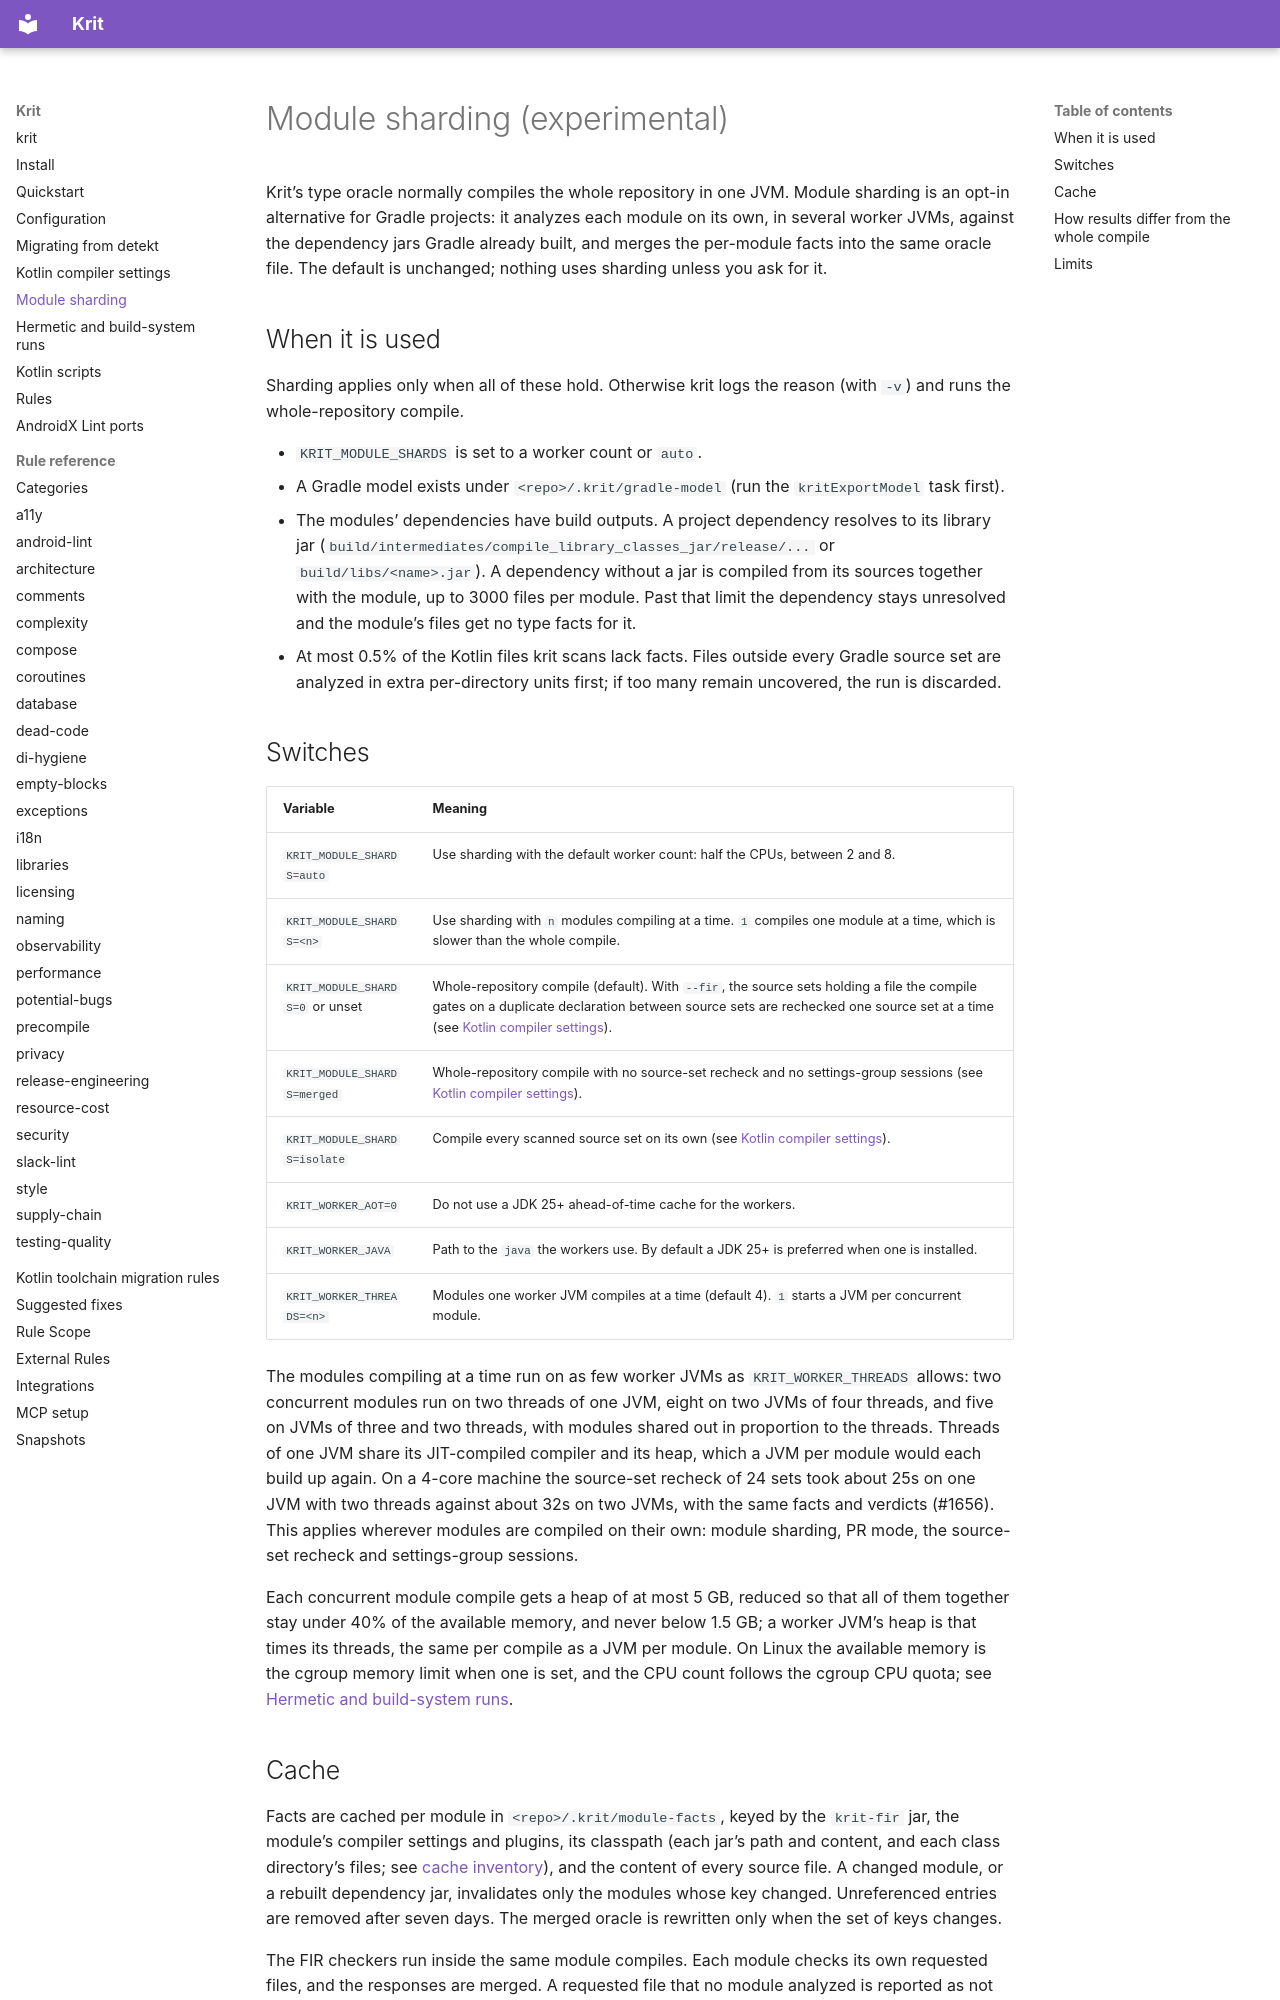

repository: kaeawc/krit · page: module-sharding/index.html · generator: mkdocs

# Module sharding (experimental)

Krit's type oracle normally compiles the whole repository in one JVM. Module
sharding is an opt-in alternative for Gradle projects: it analyzes each module
on its own, in several worker JVMs, against the dependency jars Gradle already
built, and merges the per-module facts into the same oracle file. The default
is unchanged; nothing uses sharding unless you ask for it.

## When it is used

Sharding applies only when all of these hold. Otherwise krit logs the reason
(with `-v`) and runs the whole-repository compile.

- `KRIT_MODULE_SHARDS` is set to a worker count or `auto`.
- A Gradle model exists under `<repo>/.krit/gradle-model` (run the
  `kritExportModel` task first).
- The modules' dependencies have build outputs. A project dependency resolves
  to its library jar (`build/intermediates/compile_library_classes_jar/release/...`
  or `build/libs/<name>.jar`). A dependency without a jar is compiled from its
  sources together with the module, up to 3000 files per module. Past that
  limit the dependency stays unresolved and the module's files get no type
  facts for it.
- At most 0.5% of the Kotlin files krit scans lack facts. Files outside every
  Gradle source set are analyzed in extra per-directory units first; if too
  many remain uncovered, the run is discarded.

## Switches

| Variable | Meaning |
| --- | --- |
| `KRIT_MODULE_SHARDS=auto` | Use sharding with the default worker count: half the CPUs, between 2 and 8. |
| `KRIT_MODULE_SHARDS=<n>` | Use sharding with `n` modules compiling at a time. `1` compiles one module at a time, which is slower than the whole compile. |
| `KRIT_MODULE_SHARDS=0` or unset | Whole-repository compile (default). With `--fir`, the source sets holding a file the compile gates on a duplicate declaration between source sets are rechecked one source set at a time (see [Kotlin compiler settings](kotlin-compiler-settings.md#known-limits)). |
| `KRIT_MODULE_SHARDS=merged` | Whole-repository compile with no source-set recheck and no settings-group sessions (see [Kotlin compiler settings](kotlin-compiler-settings.md#settings-group-sessions---fir)). |
| `KRIT_MODULE_SHARDS=isolate` | Compile every scanned source set on its own (see [Kotlin compiler settings](kotlin-compiler-settings.md#known-limits)). |
| `KRIT_WORKER_AOT=0` | Do not use a JDK 25+ ahead-of-time cache for the workers. |
| `KRIT_WORKER_JAVA` | Path to the `java` the workers use. By default a JDK 25+ is preferred when one is installed. |
| `KRIT_WORKER_THREADS=<n>` | Modules one worker JVM compiles at a time (default 4). `1` starts a JVM per concurrent module. |

The modules compiling at a time run on as few worker JVMs as
`KRIT_WORKER_THREADS` allows: two concurrent modules run on two threads of one
JVM, eight on two JVMs of four threads, and five on JVMs of three and two
threads, with modules shared out in proportion to the threads. Threads of one JVM share its
JIT-compiled compiler and its heap, which a JVM per module would each build up
again. On a 4-core machine the source-set recheck of 24 sets took about 25s
on one JVM with two threads against about 32s on two JVMs, with the same
facts and verdicts (#1656). This applies wherever modules are compiled on
their own: module sharding, PR mode, the source-set recheck and settings-group
sessions.

Each concurrent module compile gets a heap of at most 5 GB, reduced so that
all of them together stay under 40% of the available memory, and never below
1.5 GB; a worker JVM's heap is that times its threads, the same per compile as
a JVM per module. On Linux the
available memory is the cgroup memory limit when one is set, and the CPU count
follows the cgroup CPU quota; see
[Hermetic and build-system runs](hermetic-builds.md#cpu-and-memory).
